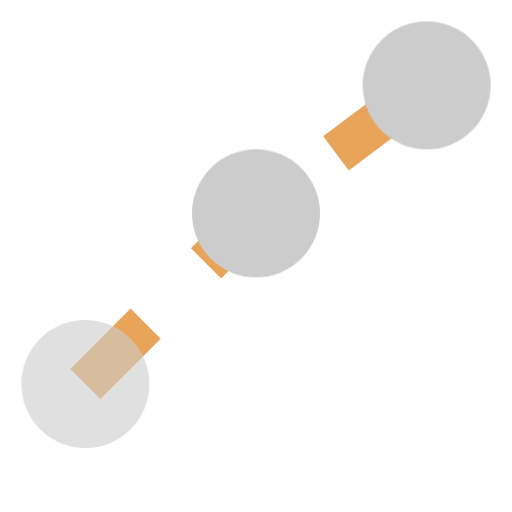
t = 0.00 s
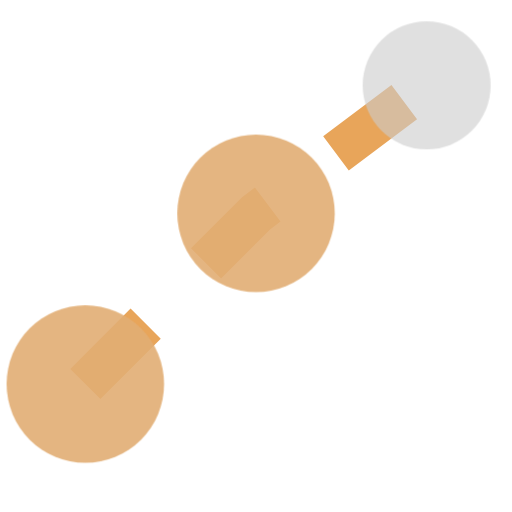
t = 1.20 s
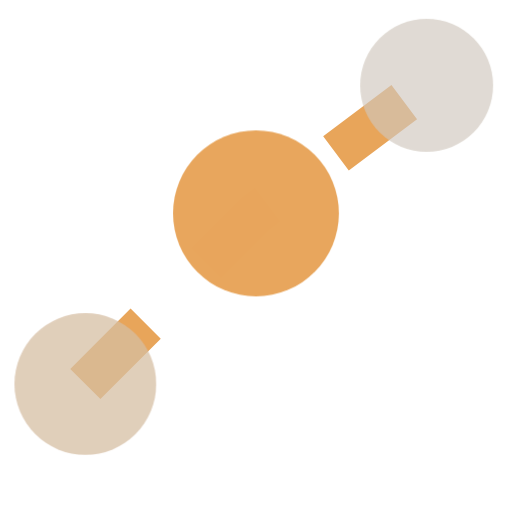
t = 1.43 s
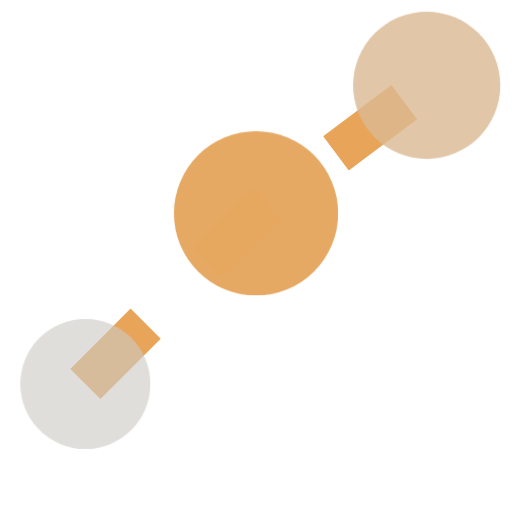
t = 1.65 s
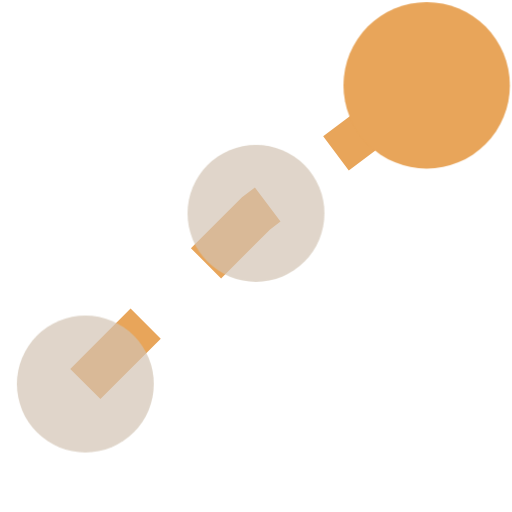
t = 2.10 s
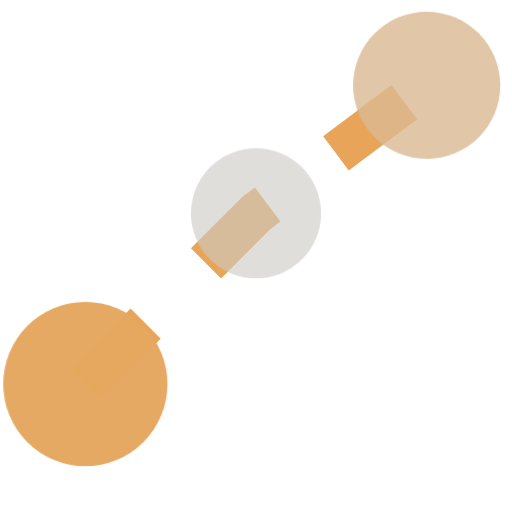
t = 2.55 s

The animated SVG that drew these frames (rendered in a browser with its animation timeline set to each time). Animation: 1 CSS @keyframes rule; one cycle of 3.00 s, repeats indefinitely.

<svg xmlns="http://www.w3.org/2000/svg" viewBox="0 0 24 24" width="16" height="16">
  <style>
    @keyframes step-pulse {
      0%, 100% { transform: scale(1); opacity: 0.6; }
      50% { transform: scale(1.3); opacity: 1; fill: #e8a55a; }
    }
    .node1 { transform-origin: 4px 18px; animation: step-pulse 1.8s infinite ease-in-out; }
    .node2 { transform-origin: 12px 10px; animation: step-pulse 1.8s infinite ease-in-out 0.6s; }
    .node3 { transform-origin: 20px 4px; animation: step-pulse 1.8s infinite ease-in-out 1.2s; }
    .line { stroke: #e8a55a; stroke-width: 2; fill: none; stroke-dasharray: 4; }
  </style>
  <path class="line" d="M4 18l8-8 8-6" />
  <circle class="node1" cx="4" cy="18" r="3" fill="#ccc" />
  <circle class="node2" cx="12" cy="10" r="3" fill="#ccc" />
  <circle class="node3" cx="20" cy="4" r="3" fill="#ccc" />
</svg>
